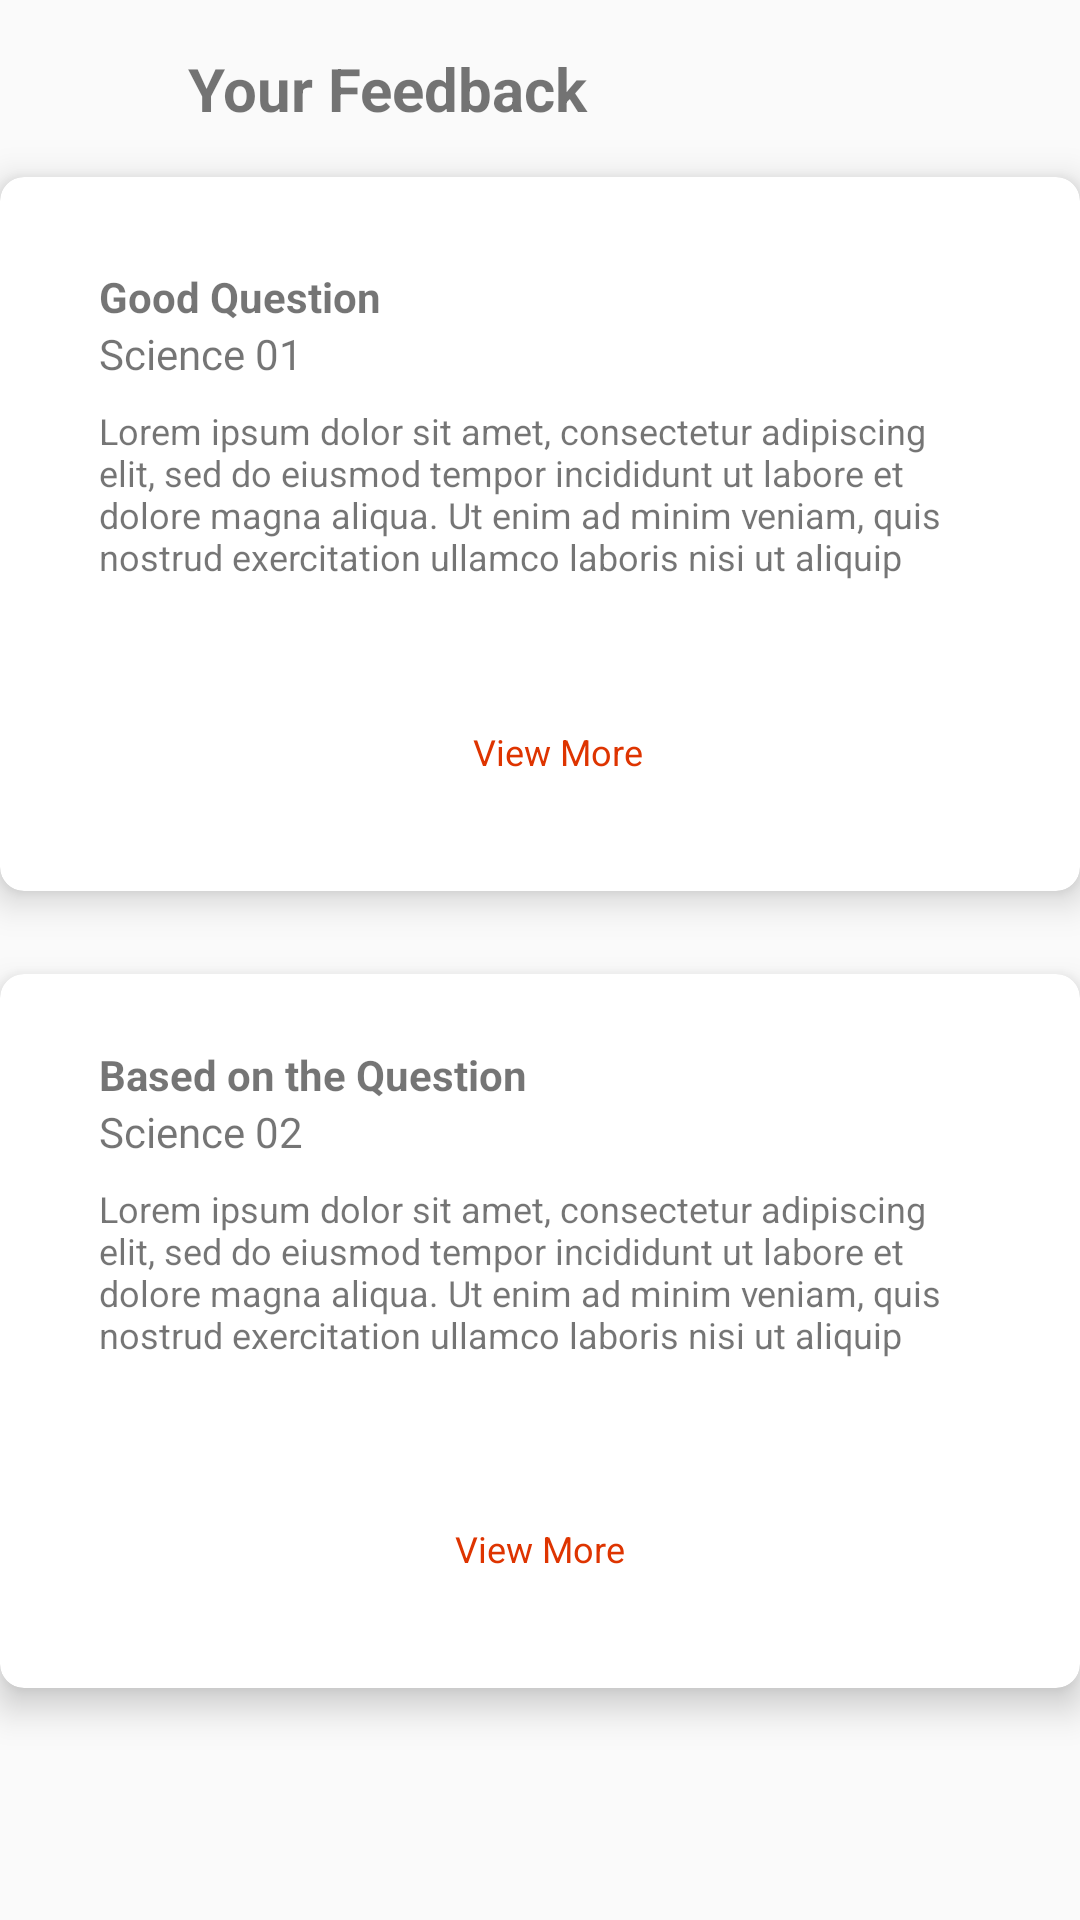

This screen was rendered from an Android layout file. Write that file and the resources it references.
<!-- AndroidManifest.xml: application theme AppTheme -->
<!-- res/layout/activity_viewfeedback_user.xml -->
<?xml version="1.0" encoding="utf-8"?>
<androidx.constraintlayout.widget.ConstraintLayout xmlns:android="http://schemas.android.com/apk/res/android"
    xmlns:app="http://schemas.android.com/apk/res-auto"
    xmlns:tools="http://schemas.android.com/tools"
    android:layout_width="match_parent"
    android:layout_height="match_parent"
    tools:context=".Viewfeedback_user">

    <androidx.constraintlayout.widget.Barrier
        android:id="@+id/barrier"
        android:layout_width="wrap_content"
        android:layout_height="wrap_content"
        app:barrierDirection="left" />

    <androidx.constraintlayout.widget.Barrier
        android:id="@+id/barrier2"
        android:layout_width="wrap_content"
        android:layout_height="wrap_content"
        app:barrierDirection="left" />

    <TextView
        android:id="@+id/textView2"
        android:layout_width="wrap_content"
        android:layout_height="wrap_content"
        android:layout_marginTop="16dp"
        android:layout_marginEnd="24dp"
        android:text="Your Feedback"
        android:textSize="20sp"
        android:textStyle="bold"
        app:layout_constraintEnd_toEndOf="parent"
        app:layout_constraintHorizontal_bias="0.31"
        app:layout_constraintStart_toStartOf="parent"
        app:layout_constraintTop_toTopOf="parent" />

    <androidx.cardview.widget.CardView
        android:id="@+id/cardView"
        android:layout_width="360dp"
        android:layout_height="238dp"
        android:layout_marginTop="16dp"
        android:background="#FFF"
        app:cardCornerRadius="8dp"
        app:cardElevation="7dp"
        app:layout_constraintEnd_toEndOf="parent"
        app:layout_constraintStart_toStartOf="parent"
        app:layout_constraintTop_toBottomOf="@+id/textView2">

        <LinearLayout
            android:layout_width="match_parent"
            android:layout_height="match_parent"
            android:layout_margin="8dp"
            android:orientation="horizontal"
            app:layout_constraintBottom_toBottomOf="parent"
            app:layout_constraintEnd_toEndOf="parent"
            app:layout_constraintHorizontal_bias="0.615"
            app:layout_constraintStart_toStartOf="parent"
            app:layout_constraintTop_toTopOf="@+id/linearLayout8"
            app:layout_constraintVertical_bias="0.304">

            <androidx.constraintlayout.widget.ConstraintLayout
                android:layout_width="306dp"
                android:layout_height="209dp"
                android:layout_gravity="center"
                android:layout_marginLeft="25dp"
                android:layout_marginRight="25dp"
                android:clickable="true"
                app:cardCornerRadius="10dp"
                app:layout_constraintEnd_toEndOf="@+id/linearLayout"
                app:layout_constraintHorizontal_bias="0.5"
                app:layout_constraintStart_toStartOf="@+id/linearLayout">

                <TextView
                    android:id="@+id/textView3"
                    android:layout_width="wrap_content"
                    android:layout_height="wrap_content"
                    android:layout_marginTop="16dp"
                    android:text="Good Question"
                    android:textSize="14sp"
                    android:textStyle="bold"
                    app:layout_constraintTop_toTopOf="parent"
                    tools:layout_editor_absoluteX="0dp" />



                <TextView
                    android:id="@+id/textView13"
                    android:layout_width="296dp"
                    android:layout_height="83dp"
                    android:layout_marginTop="8dp"
                    android:text="Lorem ipsum dolor sit amet, consectetur adipiscing elit, sed do eiusmod tempor incididunt ut labore et dolore magna aliqua. Ut enim ad minim veniam, quis nostrud exercitation ullamco laboris nisi ut aliquip"
                    android:textSize="12sp"
                    app:layout_constraintTop_toBottomOf="@+id/textView11"
                    tools:layout_editor_absoluteX="0dp" />

                <TextView
                    android:id="@+id/textView11"
                    android:layout_width="wrap_content"
                    android:layout_height="wrap_content"
                    android:text="Science 01"
                    android:textSize="14sp"
                    app:layout_constraintTop_toBottomOf="@+id/textView3" />

                <TextView
                    android:id="@+id/btn_view_feedback"
                    android:layout_width="wrap_content"
                    android:layout_height="wrap_content"
                    android:clickable="true"
                    android:text="View More"
                    android:textColor="#DE3400"
                    android:textSize="12sp"
                    app:layout_constraintBottom_toBottomOf="parent"
                    app:layout_constraintEnd_toEndOf="parent"
                    app:layout_constraintHorizontal_bias="0.5"
                    app:layout_constraintStart_toStartOf="parent"
                    app:layout_constraintTop_toBottomOf="@+id/textView13" />

            </androidx.constraintlayout.widget.ConstraintLayout>

        </LinearLayout>
    </androidx.cardview.widget.CardView>

    <androidx.cardview.widget.CardView
        android:id="@+id/cardView2"
        android:layout_width="360dp"
        android:layout_height="238dp"
        android:layout_marginTop="8dp"
        android:background="#FFF"
        app:cardCornerRadius="8dp"
        app:cardElevation="7dp"
        app:layout_constraintBottom_toBottomOf="parent"
        app:layout_constraintEnd_toEndOf="parent"
        app:layout_constraintHorizontal_bias="0.49"
        app:layout_constraintStart_toStartOf="parent"
        app:layout_constraintTop_toBottomOf="@+id/cardView"
        app:layout_constraintVertical_bias="0.203">

        <LinearLayout
            android:id="@+id/linearLayout"
            android:layout_width="match_parent"
            android:layout_height="match_parent"
            android:layout_margin="8dp"
            android:orientation="horizontal"
            app:layout_constraintBottom_toBottomOf="parent"
            app:layout_constraintEnd_toEndOf="parent"
            app:layout_constraintHorizontal_bias="0.615"
            app:layout_constraintStart_toStartOf="parent"
            app:layout_constraintTop_toTopOf="@+id/linearLayout8"
            app:layout_constraintVertical_bias="0.304">

            <androidx.constraintlayout.widget.ConstraintLayout
                android:layout_width="match_parent"
                android:layout_height="match_parent"
                android:layout_gravity="center"
                android:layout_marginLeft="25dp"
                android:layout_marginRight="25dp"
                android:clickable="true"
                app:cardCornerRadius="10dp"
                app:layout_constraintEnd_toEndOf="parent"
                app:layout_constraintHorizontal_bias="0.5"
                app:layout_constraintStart_toStartOf="parent">

                <TextView
                    android:id="@+id/textView3"
                    android:layout_width="wrap_content"
                    android:layout_height="wrap_content"
                    android:layout_marginTop="16dp"
                    android:text="Based on the Question"
                    android:textSize="14sp"
                    android:textStyle="bold"
                    app:layout_constraintTop_toTopOf="parent"
                    tools:layout_editor_absoluteX="0dp" />

                <TextView
                    android:id="@+id/textView13"
                    android:layout_width="wrap_content"
                    android:layout_height="83dp"
                    android:layout_marginTop="8dp"
                    android:text="Lorem ipsum dolor sit amet, consectetur adipiscing elit, sed do eiusmod tempor incididunt ut labore et dolore magna aliqua. Ut enim ad minim veniam, quis nostrud exercitation ullamco laboris nisi ut aliquip"
                    android:textSize="12sp"
                    app:layout_constraintTop_toBottomOf="@+id/textView11"
                    tools:layout_editor_absoluteX="-2dp" />

                <TextView
                    android:id="@+id/textView11"
                    android:layout_width="wrap_content"
                    android:layout_height="wrap_content"
                    android:text="Science 02"
                    android:textSize="14sp"
                    app:layout_constraintTop_toBottomOf="@+id/textView3" />

                <TextView
                    android:layout_width="wrap_content"
                    android:layout_height="wrap_content"
                    android:clickable="true"
                    android:text="View More"
                    android:textColor="#DE3400"
                    android:textSize="12sp"
                    app:layout_constraintBottom_toBottomOf="parent"
                    app:layout_constraintEnd_toEndOf="parent"
                    app:layout_constraintHorizontal_bias="0.5"
                    app:layout_constraintStart_toStartOf="parent"
                    app:layout_constraintTop_toBottomOf="@+id/textView13" />

            </androidx.constraintlayout.widget.ConstraintLayout>

        </LinearLayout>
    </androidx.cardview.widget.CardView>




</androidx.constraintlayout.widget.ConstraintLayout>
<!-- resources referenced by this layout -->
<resources>
  <style name="AppTheme" parent="Theme.AppCompat.Light.NoActionBar">
          
          <item name="colorPrimary">@color/colorPrimary</item>
          <item name="colorSecondary">#ffffff</item>
          <item name="colorPrimaryDark">@color/colorPrimaryDark</item>
          <item name="colorAccent">#de3400</item>
      </style>
  <color name="colorPrimary">#de3400</color>
  <color name="colorPrimaryDark">#6A1B9A</color>
</resources>
